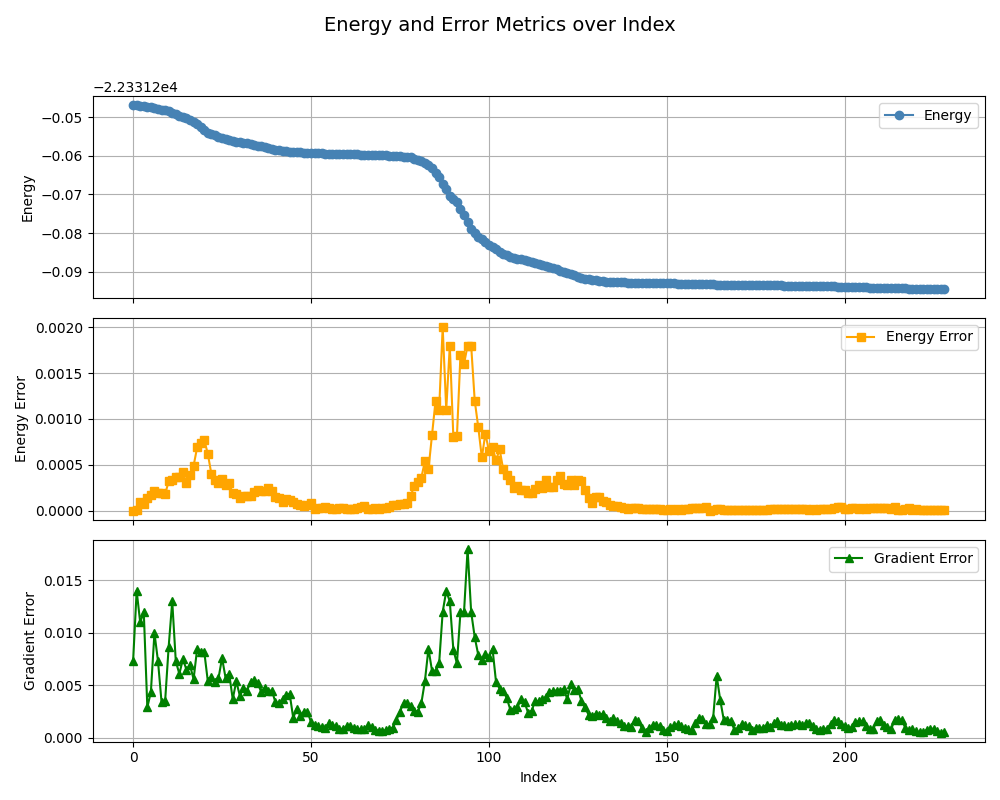

Values plotted in this chart, from the file beside it:
, index, energy, energy_error, gradient_error
0, 0, -22331, 0.0, 0.0073
1, 1, -22331, 6.3e-06, 0.014
2, 2, -22331, 9.8e-05, 0.011
3, 3, -22331, 6.8e-05, 0.012
4, 4, -22331, 0.00014, 0.0029
5, 5, -22331, 0.00017, 0.0044
6, 6, -22331, 0.00021, 0.01
7, 7, -22331, 0.00019, 0.0073
8, 8, -22331, 0.00019, 0.0034
9, 9, -22331, 0.00018, 0.0035
10, 10, -22331, 0.00032, 0.0087
11, 11, -22331, 0.00033, 0.013
12, 12, -22331, 0.00037, 0.0073
13, 13, -22331, 0.00037, 0.0061
14, 14, -22331, 0.00042, 0.0075
15, 15, -22331, 0.0003, 0.0065
16, 16, -22331, 0.00039, 0.0069
17, 17, -22331, 0.00049, 0.0056
18, 18, -22331, 0.00069, 0.0085
19, 19, -22331, 0.00074, 0.0082
20, 20, -22331, 0.00077, 0.0082
21, 21, -22331, 0.00062, 0.0054
22, 22, -22331, 0.0004, 0.0058
23, 23, -22331, 0.00033, 0.0053
24, 24, -22331, 0.0003, 0.0057
25, 25, -22331, 0.00035, 0.0076
26, 26, -22331, 0.00028, 0.0057
27, 27, -22331, 0.0003, 0.0061
28, 28, -22331, 0.00019, 0.0037
29, 29, -22331, 0.00018, 0.0054
30, 30, -22331, 0.00014, 0.004
31, 31, -22331, 0.00016, 0.0048
32, 32, -22331, 0.00016, 0.0045
33, 33, -22331, 0.00016, 0.0053
34, 34, -22331, 0.0002, 0.0055
35, 35, -22331, 0.00023, 0.0052
36, 36, -22331, 0.00021, 0.0044
37, 37, -22331, 0.00022, 0.0048
38, 38, -22331, 0.00025, 0.0045
39, 39, -22331, 0.00022, 0.0045
40, 40, -22331, 0.00015, 0.0034
41, 41, -22331, 0.00014, 0.0033
42, 42, -22331, 9.4e-05, 0.0037
43, 43, -22331, 0.00013, 0.0041
44, 44, -22331, 0.00012, 0.0042
45, 45, -22331, 9.6e-05, 0.0019
46, 46, -22331, 7.5e-05, 0.0028
47, 47, -22331, 6e-05, 0.0021
48, 48, -22331, 5.4e-05, 0.0025
49, 49, -22331, 6.1e-05, 0.0025
50, 50, -22331, 8.3e-05, 0.0015
51, 51, -22331, 2.1e-05, 0.0012
52, 52, -22331, 2.8e-05, 0.0011
53, 53, -22331, 2.8e-05, 0.001
54, 54, -22331, 3.9e-05, 0.00099
55, 55, -22331, 2.7e-05, 0.0014
56, 56, -22331, 2.4e-05, 0.0012
57, 57, -22331, 2e-05, 0.0011
58, 58, -22331, 2.8e-05, 0.00087
59, 59, -22331, 2.7e-05, 0.00085
... 169 more rows
